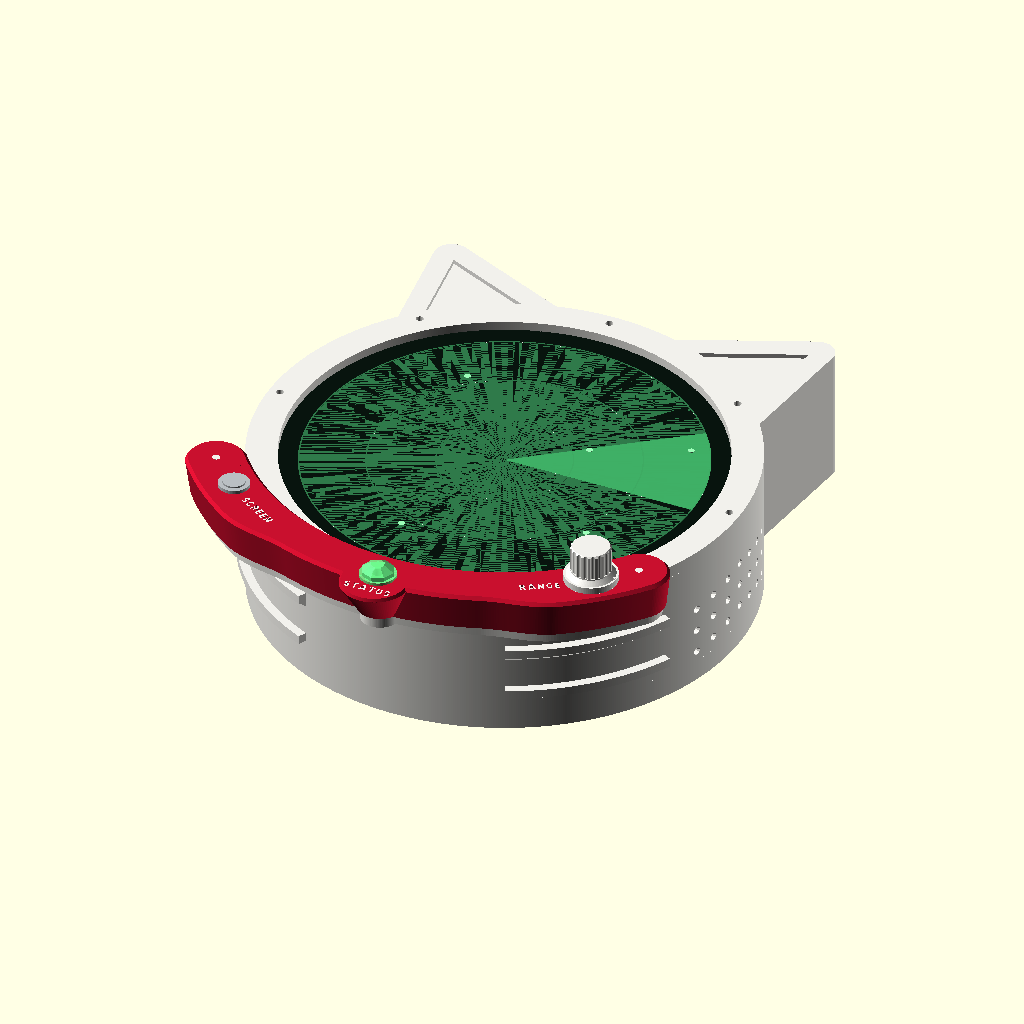
Cell 1 — every parameter at its default value.
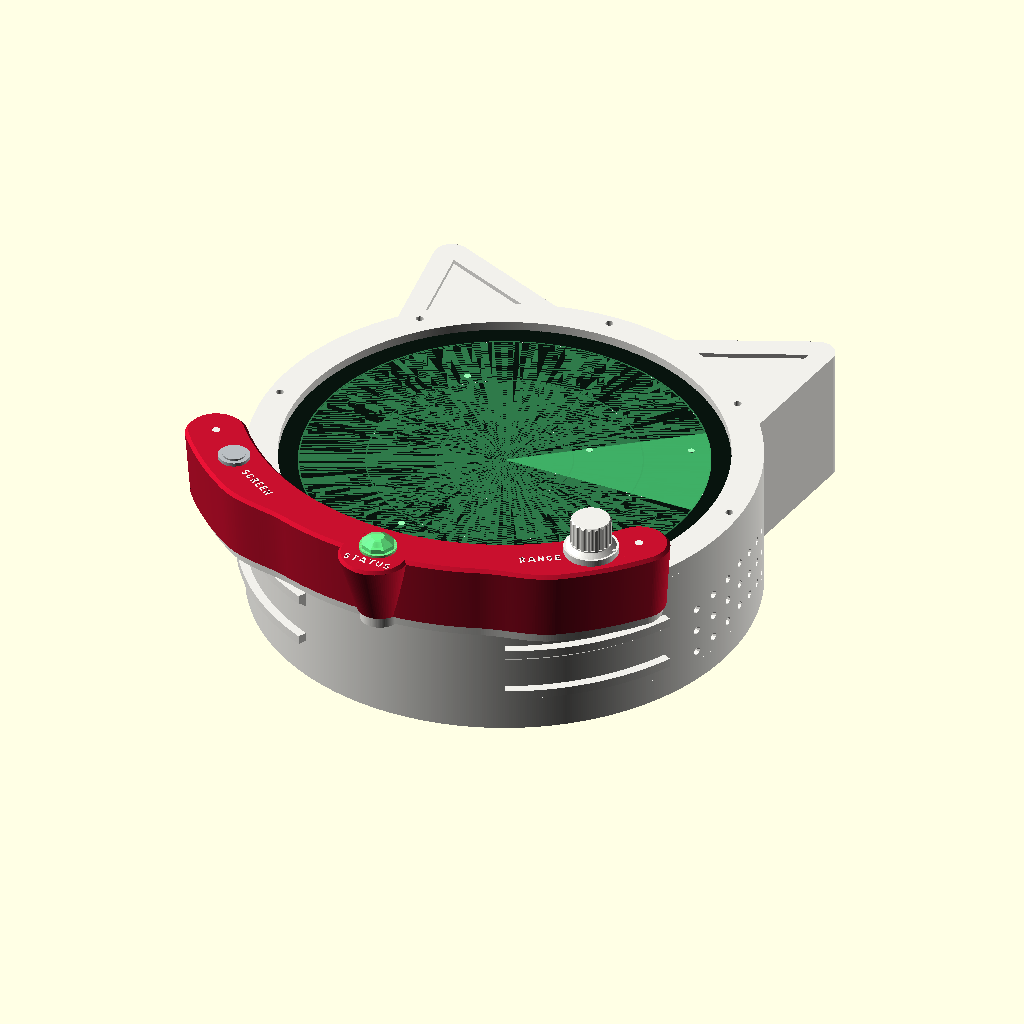
Cell 2: the same model with col_room = 29.
All cells are drawn from the same view direction (rotation 55°, 0°, 25°, orthographic, colour scheme Cornfield), but the view is re-fitted for each cell, so position and scale can differ between cells as well as the parameter.
OpenSCAD source file enclosure/Kitten with Dials/kitten-dials.scad:
// ============================================================
// StratoScan KITTEN WITH DIALS: the kitten case wearing a collar under its
// chin, with the Retro with Dials' three controls set in it (2026-11-01):
//
//   SCREEN  a 12 mm momentary push button, on the left
//   STATUS  a jewel lamp (5 mm RGB LED behind a printed clear lens), in the
//           middle, where a collar's tag hangs: an inlaid ring round it
//   RANGE   a rotary encoder with a push switch, under the knob, on the right
//
// Everything else is the kitten case, unchanged and shared: this file
// includes ../Kitten Enclosure Two-Tone/kitten-enclosure-twotone.scad and
// adds parts. The controls themselves, their sizes, the knob and the lens
// are the Retro with Dials' (../Retro Radar with Dials/dial-controls.scad),
// and so is the wiring and the software (CONTROLS=1).
//
// Why the collar hangs from the face, not from the head's wall. The Retro
// with Dials' arc screws to the drum from inside. Under the kitten's chin
// that can't be done: the stand's cradle wraps the bottom 130 degrees of the
// head (205-335), its front arm hugging the wall 1 mm off it from z 43.5 to
// 59.5, and the keel filling 247-293 behind that, so no part on the head's
// outside below the chin can reach the wall short of z 59.5, 1.5 mm from the
// shell's front edge; and either side of the cradle the speakers' sleeves
// fill the wall inside. So the collar stands in front of the cradle, and
// fixes to the front trim instead: the trim grows a flange under the chin,
// in its own plane, which is the collar's back and its cover, and two M3
// screws come through it from behind into heat-set inserts in the collar.
// The trim is the kitten's own part (not shared), held by seven screws.
// The stand is the kitten's, unchanged.
//
// The wires go through a 45-degree channel in the flange and down a slot in
// the shell's front edge, in the shelf's gap at the bottom, into the case
// below the retainer. That slot is the only change to the shell.
//
// Coordinates are the kitten's: Z is the case axis (front = +Z), +Y up,
// +X to the right when you face the screen. The collar is centred on 270,
// straight down.
// ============================================================

include <../Kitten Enclosure Two-Tone/kitten-enclosure-twotone.scad>
part = "none";          // silence the kitten file's own part switch
include <../Retro Radar with Dials/dial-controls.scad>

dpart = "preview";      // preview | in_stand | exploded | closeup | sections | desk_eye
                        // shell_dials | shell_head_dials | shell_inner_ears
                        // front_trim_dials | collar_print | collar_text_print
                        // coupon_print | coupon_text_print

// ---------- where the collar sits ----------
R_head     = outer_dia/2;            // 111.67, the head's wall and the trim's rim
// The trim, where front_stack_placed() puts it: its back on the shell's front
// edge, its face at z_trim_face (66.62).
z_trim_back = shell_depth;           // 61
z_trim0     = shell_depth + glass_thickness;   // the trim's own z 0, in the head's frame
// The stand's front arm and keel come forward to here, the head's z, as the
// stand poses the head (the cradle's arms are arm_gap/2 + arm_w either side
// of the head's middle): 59.5. The flange's back is 1.5 mm in front of it.
z_arm_front = shell_depth/2 + arm_gap/2 + arm_w;
// The collar's inner edge, 2 mm off the trim's rim: the nose stands out to
// r 112.17 at 270 and 2.6 mm proud, and the collar must not touch it.
col_r_in   = R_head + 2;             // 113.67
// The collar stands on the flange, from the trim's face forward. 14.5 mm of
// room behind its 3 mm face: the lamp needs 14, the encoder 12, and the
// button 18 (16 with its tags and 2 for the wires to turn), which it gets
// from a 4 mm pocket in the flange behind it.
col_z0     = z_trim_face;            // 66.62, the collar's back, on the flange
col_room   = 14.5;
col_z1     = col_z0 + col_room + ctl_face_t;   // 84.12, the face
// Its outer wall leans out a little as it comes forward: r 138.5 at the
// back, 141 at the face. Two things under it set those (the head leans back
// 18 degrees in the stand, so the collar's lower edge is the part nearest
// the stand): at full width, the back's lowest point, at 270, would stay
// 2 mm above the plinth, near whose front edge it is, and the face's lower
// edge 5 mm or more above the paws, which sit under it from about 240 to
// 300 degrees. Since the edge comes in over the paws (col_narrow, below),
// the collar clears the stand by 8 mm and more (checks.scad:
// collar_clears_stand_by_8), the tag's back being nearest.
col_r_back = 138.5;
col_r_face = 141;
// The band's two round ends are centred here; with the ends it runs from
// about 212 to 328 degrees, over the cradle's front arm (205-335) and up the
// cheeks, where the face has room for the button and the knob beyond the paws.
col_a0     = 218;
col_a1     = 322;
// The tag: a round tag hanging from the collar at 270, between the paws,
// carrying the STATUS lamp. Its sides lean out as it comes forward, an
// oblique cone from (centre r, radius) at the back to the same at the face:
// its back's lowest point stays 3.5 mm above the plinth, its face hangs
// lower, past the plinth's front edge, 13 mm above the desk.
col_tag_back = [127, 10];
col_tag_face = [133, 16];
col_wall   = 2.5;
// The face's two long edges, and the tag's rim, are cut at 45 degrees, this
// far each way (2026-11-01), so the collar looks worn rather than bolted
// on. The collar prints face down, so the chamfers are 45-degree
// overhangs at its first layers, which need no support.
col_chamfer = 1.5;
// The band's lower edge rises over the paws (2026-11-01): the outer edge
// comes in by col_narrow from col_narrow_a[1] to col_narrow_a[2], easing
// in and out over the 15 degrees either side, so from the front the
// collar's outline stops above the raised right paw's toes and leaves the
// tag standing alone between the paws. The cavity, and the flange behind
// it, come in with it.
col_narrow   = 6;
col_narrow_a = [235, 250, 290, 305];
// The cavity's outer side at the back stays inside the flange (col_r_flange),
// so the flange closes it.
col_cav_back = 135;

// ---------- the controls on the face (angle, radius) ----------
// SCREEN on the left cheek, STATUS on the tag, RANGE on the right cheek,
// where the knob is clear of the paws and the tail below it.
col_screen   = [228, 126.5];
col_status   = [270, 129];
col_range    = [312, 127.2];
// The lettering, in the shared engraving font at the shared size
// (lettering_cap), inlaid 0.6 mm in a second colour, upright: SCREEN and
// RANGE along the band beside their controls, on the side towards the tag,
// since the knob's 24 mm skirt fills the band's width; STATUS on the tag,
// under the jewel. [angle, radius, word]
col_labels   = [[237.6, 126.5, "SCREEN"], [301.9, 126.5, "RANGE"], [270, 140.3, "STATUS"]];
col_label_depth = 0.6;
// and a stud inlaid in each round end, as the arc has rivets
col_stud_d   = 3.6;

// ---------- the flange, on the trim ----------
// In the trim's own plane, the trim's full thickness, from just inside its
// rim (0.3 mm into it, outside the whisker grooves, which reach r 110.27) to
// col_r_flange: 3.2 mm above the plinth at its lowest, under the chin.
col_r_flange = 135.5;
// Two M3 x 10 countersunk screws from behind the flange into M3 x 5
// heat-set inserts in two columns in the collar, either side of the lamp,
// at r 125 so their countersinks stay 1.4 mm inside the flange where it
// comes in over the paws.
col_boss_a   = [252, 288];
col_boss_r   = 125;
col_boss_d   = 8;
col_insert_d = 4.0;     // M3 heat-set insert, as everywhere else in the case
col_insert_h = 6;
col_screw_clear = 3.4;
col_csk_d    = 6.2;     // the countersink at the flange's back, 90 degrees
// The button's pocket in the flange: 4 mm deep, 1.62 mm of flange left.
col_pocket_d = button_nut + 0.6;
col_pocket   = 4;

// ---------- the wires ----------
// A 7 x 3 mm channel through the flange at 45 degrees, from inside the
// collar's cavity down to the trim's back, over a slot in the shell's front
// edge: eight thin wires, two rows of four. The slot is in the shelf's gap
// (245-295), between the retainer's key (250-258) and the front post at 270,
// and runs back to z 52.5, below the retainer (z 57-61), where the wires turn
// into the case.
col_wire_a   = 263;
col_wire_w   = 7;       // along the rim
col_wire_t   = 3;       // across it
col_wire_in  = 117.8;   // the channel's middle at the flange's front
col_wire_out = col_wire_in - (z_trim_face - z_trim_back);   // 112.18 at its back: 45 degrees
col_slot_w   = 7.5;
col_slot_z0  = 52.5;

// ============================================================
// helpers
// ============================================================
function col_t(z) = (z - col_z0) / (col_z1 - col_z0);
function col_r_out(z) = col_r_back + (col_r_face - col_r_back) * col_t(z);
// how far the band's outer edge comes in at angle a (col_narrow_a)
function col_ease(t) = (1 - cos(180 * t)) / 2;
function col_n(a) = let(k = col_narrow_a)
    a <= k[0] || a >= k[3] ? 0
  : a < k[1] ? col_narrow * col_ease((a - k[0]) / (k[1] - k[0]))
  : a > k[2] ? col_narrow * col_ease((k[3] - a) / (k[3] - k[2]))
  : col_narrow;
col_step = 0.5;   // the band's angular step, in degrees
function col_angles(a0, a1) = [for (i = [0 : ceil((a1 - a0) / col_step)]) min(a1, a0 + i * col_step)];

// An annular band from r0 to r1 between the angles a0 and a1, with round
// ends centred on them, in plan; with narrow, its outer edge comes in over
// the paws as the collar's does (col_n).
module col_band2d(r0, r1, a0 = col_a0, a1 = col_a1, narrow = false) {
    rc = (r1 - r0)/2;  rm = (r0 + r1)/2;
    as = col_angles(a0, a1);
    union() {
        polygon(concat([for (a = as) polar(r1 - (narrow ? col_n(a) : 0), a)],
                       [for (i = [len(as) - 1 : -1 : 0]) polar(r0, as[i])]));
        translate(polar(rm, a0)) circle(r = rc, $fn = 96);
        translate(polar(rm, a1)) circle(r = rc, $fn = 96);
    }
}

// A band whose outer radius runs from r1a at za to r1b at zb, less col_n
// over the paws, the inner radius r0 throughout, with round ends. With c,
// the face's two edges are chamfered c at 45 degrees. The arc is lofted
// through its section at each angle; each end is an oblique cone (with c, a
// cone and a chamfered cap), so every section is col_band2d at that height.
// The cones are 0.01 mm narrower than the band (2026-11-01): at full width
// each touched the band's inner and outer faces along a line, and the
// collar's mesh had an edge there that a slicer reports as non-manifold.
function col_profile(r0, r1a, za, r1b, zb, c, n) = let(r1 = function(z) r1a + (r1b - r1a) * (z - za) / (zb - za) - n)
    c > 0 ? [[r0, za], [r1(za), za], [r1(zb - c), zb - c], [r1(zb) - c, zb], [r0 + c, zb], [r0, zb - c]]
          : [[r0, za], [r1(za), za], [r1(zb), zb], [r0, zb]];
module col_band(r0, r1a, za, r1b, zb, c = 0) {
    as = col_angles(col_a0, col_a1);
    m = c > 0 ? 6 : 4;
    pts = [for (a = as) for (p = col_profile(r0, r1a, za, r1b, zb, c, col_n(a))) [p[0] * cos(a), p[0] * sin(a), p[1]]];
    k = len(as);
    polyhedron(points = pts, faces = concat(
        [for (i = [0 : k - 2]) for (j = [0 : m - 1]) [i*m + j, i*m + (j+1)%m, (i+1)*m + (j+1)%m, (i+1)*m + j]],
        [[for (j = [m - 1 : -1 : 0]) j]],
        [[for (j = [0 : m - 1]) (k - 1)*m + j]]));
    for (a = [col_a0, col_a1]) hull() {
        pr = col_profile(r0, r1a, za, r1b, zb, c, 0);
        // each section's middle and half-width: the bottom, the chamfer's foot and the face
        for (h = c > 0 ? [[pr[0][1], pr[0][0], pr[1][0]], [pr[2][1] - 0.01, pr[0][0], pr[2][0]], [pr[3][1] - 0.01, pr[4][0], pr[3][0]]]
                       : [[pr[0][1], pr[0][0], pr[1][0]], [pr[2][1] - 0.01, pr[3][0], pr[2][0]]])
            translate(concat(polar((h[1] + h[2])/2, a), [h[0]])) cylinder(r = (h[2] - h[1])/2 - 0.01, h = 0.01, $fn = 96);
    }
}

function col_screen() = polar(col_screen[1], col_screen[0]);
function col_status() = polar(col_status[1], col_status[0]);
function col_range()  = polar(col_range[1], col_range[0]);

// one word, upright under the chin: its baseline along the circle of radius
// r, centred on angle a
module col_label2d(l) {
    rotate([0, 0, l[0] - 270]) translate([0, -l[1]])
        gorton_text(l[2], lettering_cap, lettering_pen, lettering_track);
}
module col_labels2d() { for (l = col_labels) col_label2d(l); }

// what is inlaid in the second colour: the lettering and the two studs
module col_studs2d() {
    for (a = [col_a0, col_a1]) translate(polar((col_r_in + col_r_face)/2, a)) circle(d = col_stud_d, $fn = 32);
}
module col_inlay2d() { col_labels2d(); col_studs2d(); }

// the tag at height z, in plan: the oblique cone's section there
module col_tag_disc(c, z, h = 0.01) translate(concat(polar(c[0], 270), [z])) cylinder(r = c[1], h = h, $fn = 96);
function col_tag_at(z, inset = 0) = [col_tag_back[0] + (col_tag_face[0] - col_tag_back[0]) * col_t(z),
                                       col_tag_back[1] + (col_tag_face[1] - col_tag_back[1]) * col_t(z) - inset];
// with c, the face's rim chamfered c at 45 degrees
module col_tag(inset = 0, z0 = col_z0, z1 = col_z1, c = 0) hull() {
    col_tag_disc(col_tag_at(z0, inset), z0);
    col_tag_disc(col_tag_at(z1 - c, inset), z1 - c - 0.01);
    if (c > 0) col_tag_disc(col_tag_at(z1, inset + c), z1 - 0.01);
}
// the collar's face in plan, the flat inside the chamfers, for the
// lettering's checks
module col_face2d(inset = 0) {
    col_band2d(col_r_in + col_chamfer + inset, col_r_face - col_chamfer - inset, narrow = true);
    translate(polar(col_tag_face[0], 270)) circle(r = col_tag_face[1] - col_chamfer - inset, $fn = 96);
}
// The collar's back in plan: the flange, and the cavity's open back that
// it closes. The flange follows the band's outer edge in over the paws and
// takes in the tag's back, 1.5 mm inside its rim.
module col_flange2d() {
    col_band2d(R_head - 0.3, col_r_flange, narrow = true);
    translate(polar(col_tag_back[0], 270)) circle(r = col_tag_back[1] - 1.5, $fn = 96);
}
// (the cavity's outer side leans out from col_cav_back 1 mm behind the
// collar's back, so at the back it is a little wider)
function col_cav_r(z) = col_cav_back + (col_r_out(col_z1 - ctl_face_t) - col_wall - col_cav_back)
                                       * (z - (col_z0 - 1)) / (col_z1 - ctl_face_t - (col_z0 - 1));
module col_cavity_back2d() {
    col_band2d(col_r_in + col_wall, col_cav_r(col_z0), narrow = true);
    translate(polar(col_tag_back[0], 270)) circle(r = col_tag_back[1] - col_wall, $fn = 96);
}

// ============================================================
// the collar
// ============================================================
module collar() {
    difference() {
        union() {
            difference() {
                union() {
                    col_band(col_r_in, col_r_back, col_z0, col_r_face, col_z1, col_chamfer);
                    col_tag(c = col_chamfer);
                }
                // the cavity, open at the back, where the flange closes it
                col_band(col_r_in + col_wall, col_cav_back, col_z0 - 1,
                         col_cav_r(col_z1 - ctl_face_t), col_z1 - ctl_face_t);
                col_tag(col_wall, col_z0 - 1, col_z1 - ctl_face_t);
            }
            // the two columns for the screws, from the face back to the flange
            for (a = col_boss_a) translate(concat(polar(col_boss_r, a), [col_z0]))
                cylinder(d = col_boss_d, h = col_z1 - col_z0 - 0.5, $fn = 48);
        }
        // their inserts, from the back
        for (a = col_boss_a) translate(concat(polar(col_boss_r, a), [col_z0 - 0.01]))
            cylinder(d = col_insert_d, h = col_insert_h, $fn = 32);
        // the controls, through the face
        translate([0, 0, col_z1]) {
            lamp_hole_cut(col_status());
            button_hole_cut(col_screen());
            encoder_hole_cut(col_range());
        }
        // the inlay, sunk into the face for the second colour
        translate([0, 0, col_z1 - col_label_depth]) linear_extrude(height = col_label_depth + 1) col_inlay2d();
    }
}

// the inlay as its own solid, for the second filament
module collar_text() {
    translate([0, 0, col_z1 - col_label_depth]) linear_extrude(height = col_label_depth) col_inlay2d();
}

// The lettering coupon: a lettering_coupon_t slice of the collar's face round
// each word, cut from the collar, with its lettering, as the arc's is: a few
// minutes' print to tune the slicer before the collar.
module col_coupon2d() intersection() { col_face2d(); for (l = col_labels) offset(r = 3) hull() col_label2d(l); }
module test_lettering_collar() intersection() {
    collar();
    translate([0, 0, col_z1 - lettering_coupon_t]) linear_extrude(height = lettering_coupon_t + 1) col_coupon2d();
}
module test_lettering_collar_text() translate([0, 0, col_z1 - col_label_depth]) linear_extrude(height = col_label_depth) col_labels2d();

// ============================================================
// the trim with its flange
// ============================================================
// The flange in the head's frame: the trim's thickness, from 0.3 mm inside
// the rim out to col_r_flange, under the collar.
module col_flange() {
    translate([0, 0, z_trim_back]) linear_extrude(height = z_trim_face - z_trim_back)
        col_flange2d();
}
// What the flange loses: the screws' holes and countersinks from behind, the
// button's pocket, and the wires' channel.
module col_flange_cuts() {
    for (a = col_boss_a) translate(concat(polar(col_boss_r, a), [0])) {
        translate([0, 0, z_trim_back - 1]) cylinder(d = col_screw_clear, h = z_trim_face - z_trim_back + 2, $fn = 32);
        translate([0, 0, z_trim_back - 0.01]) cylinder(d1 = col_csk_d, d2 = 0, h = col_csk_d/2, $fn = 32);
    }
    translate(concat(col_screen(), [z_trim_face - col_pocket])) cylinder(d = col_pocket_d, h = col_pocket + 1, $fn = 64);
    col_wire_channel();
}
// the channel: a 7 x 3 mm slot, its middle at col_wire_in at the flange's
// front and col_wire_out at its back, so it leans inward at 45 degrees
module col_wire_channel() {
    rotate([0, 0, col_wire_a]) hull() {
        translate([col_wire_in, 0, z_trim_face]) col_wire_slot2d_solid();
        translate([col_wire_out, 0, z_trim_back - 0.02]) col_wire_slot2d_solid();
    }
}
module col_wire_slot2d_solid() linear_extrude(height = 0.02, center = true)
    hull() for (s = [-1, 1]) translate([0, s * (col_wire_w - col_wire_t)/2]) circle(d = col_wire_t, $fn = 24);

// the trim with its flange, in the head's frame
module front_trim_dials_placed() {
    difference() {
        union() {
            translate([0, 0, z_trim0]) front_trim();
            col_flange();
        }
        col_flange_cuts();
    }
}

// ============================================================
// the shell: the kitten's shell with the wires' slot
// ============================================================
module col_wire_slot() rotate([0, 0, col_wire_a])
    translate([R_head - wall - 1, -col_slot_w/2, col_slot_z0]) cube([wall + 2, col_slot_w, shell_depth - col_slot_z0 + 1]);
module shell_dials() difference() { shell(); col_wire_slot(); }
// The head in two colours, as the kitten's (2026-11-01): the kitten's
// shell_head() with the same slot, on filament 1, and the kitten's
// shell_inner_ears(), unchanged, on filament 2. The slot, at 263 degrees
// under the chin, is nowhere near the ears, so the two still meet face to
// face and together are shell_dials().
module shell_head_dials() difference() { shell_head(); col_wire_slot(); }

// ============================================================
// pictures
// ============================================================
// The colours, as the README's table gives them (2026-11-05): a white kitten
// with black inner ears, foot pads, nails and tail, white toes and a white
// tail tip, in a cherry red collar with white lettering and a white knob.
// Only the pictures use these: the filaments are set in the slicer.
c_white  = "#F1F0EB";
c_black  = "#1C1C1C";
c_head   = c_white;
c_face   = c_white;
c_collar = "#C8102E";
// These two are first assigned in dial-controls.scad (black and cream, for the
// retro), so OpenSCAD works them out up there, before c_white and c_black
// exist: they have to be written out, or they come out with no colour at all.
c_knob   = "#F1F0EB";
c_label  = "#F1F0EB";
c_glass  = "#08140E";

module screen_picture_k() {
    translate([0, 0, shell_depth + glass_thickness - 0.6]) {
        color(c_glass) cylinder(d = panel_diameter - 1, h = 0.5, $fn = 180);
        color("#2F7A4A") for (r = [30, 60, 89]) translate([0, 0, 0.5]) difference() { cylinder(r = r, h = 0.15, $fn = 180); translate([0, 0, -0.1]) cylinder(r = r - 0.6, h = 0.4, $fn = 180); }
        color("#3FAF66", 0.9) translate([0, 0, 0.55]) rotate_extrude(angle = 38, $fn = 180) square([89, 0.12]);
        color("#9CFFB8") for (p = [[30, 22], [-41, 50], [55, -35], [-20, -62], [70, 40]]) translate([p[0], p[1], 0.7]) cylinder(d = 3, h = 0.2, $fn = 16);
    }
}

module collar_controls() {
    translate([0, 0, col_z1]) controls_fitted(col_status(), col_screen(), col_range());
    color(c_label) collar_text();
}

c_ear    = c_black;     // the inner ears' second colour, in the pictures
module head_dials_assembled(twotone = false) {
    if (twotone) { color(c_head) shell_head_dials(); color(c_ear) shell_inner_ears(); }
    else color(c_head) shell_dials();
    color("Gray") front_stack_placed("retainer");
    screen_picture_k();
    color(c_face) front_trim_dials_placed();
    color(c_collar) collar();
    collar_controls();
}

// the head in its stand, posed as on a desk (front towards -Y)
module posed_k() {
    translate([0, 0, base_h + cradle_od/2 - 3]) rotate([90 - stand_angle, 0, 0]) translate([0, 0, -shell_depth/2]) children();
}
module in_stand_dials(twotone = false) {
    color(c_white) part_stand_body();
    color(c_black) part_stand_paws();
    color(c_white) part_stand_toes();
    color(c_black) part_stand_tail();
    color(c_white) part_stand_tail_tip();
    color(c_black) part_stand_claws();
    posed_k() head_dials_assembled(twotone);
}

// The bought parts behind the face, for the sections only: the button's
// nut and body with its tags (button_deep), the encoder's body and pins, the
// LED and its leads.
c_part = "#C9A23A";
module bought_parts() translate([0, 0, col_z1 - ctl_face_t]) {
    translate(col_screen()) {
        translate([0, 0, -2]) cylinder(d = button_nut, h = 2, $fn = 6);
        translate([0, 0, -button_deep]) cylinder(d = 13, h = button_deep, $fn = 48);
    }
    translate(col_range()) rotate([0, 0, col_range[0]]) {
        // the body bears on the face's back at its corners: its 19 mm
        // diagonal is wider than the face's 15 mm round relief
        translate([-enc_body/2, -enc_body/2, -(enc_room - 6)]) cube([enc_body, enc_body, enc_room - 6]);
        for (y = [-5, 0, 5]) translate([-5, y, -enc_room]) cylinder(d = 0.8, h = 6, $fn = 8);
    }
    translate(col_status()) {
        translate([0, 0, ctl_face_t - jewel_shank_h - 0.2]) cylinder(d = 5, h = 8.6, $fn = 32);
        for (x = [-1.9, -0.6, 0.6, 1.9]) translate([x, 0, -lamp_room + ctl_face_t + 0.5]) cylinder(d = 0.5, h = lamp_room - 3, $fn = 8);
    }
}

// A section through one control, at angle a: the head, the trim and the
// collar cut on the plane through the case's axis and the control, near
// the collar, each in its colour, with the bought part behind the face;
// seen from the side, the face up.
module section_cut(a) rotate([0, 0, a]) translate([92, -60, 38]) cube([75, 60, 80]);
module section_at(a) {
    color(c_head)   intersection() { shell_dials(); section_cut(a); }
    color("Gray")   intersection() { front_stack_placed("retainer"); section_cut(a); }
    color(c_glass)  intersection() { front_stack_placed("glass"); section_cut(a); }
    color(c_face)   intersection() { front_trim_dials_placed(); section_cut(a); }
    color(c_collar) intersection() { collar(); section_cut(a); }
    color(c_label)  intersection() { collar_text(); section_cut(a); }
    // the controls, each coloured after it is cut, so its cut face is too
    translate([0, 0, col_z1]) {
        color(c_knob)   intersection() { translate([0, 0, knob_standoff]) translate(col_range()) knob(); translate([0, 0, -col_z1]) section_cut(a); }
        color(c_chrome) intersection() { translate(col_screen()) { cylinder(d = 14, h = 1.6, $fn = 64); cylinder(d = 10, h = 2.4, $fn = 64); }
                                         translate([0, 0, -col_z1]) section_cut(a); }
        color(c_jewel)  intersection() { translate(col_status()) jewel(); translate([0, 0, -col_z1]) section_cut(a); }
    }
    color(c_part) intersection() { bought_parts(); section_cut(a); }
    // the stand's front arm and keel, where they sit behind the collar
    color("#5a5a5a") intersection() { inverse_posed_k() part_stand_body(); section_cut(a);
                                       translate([0, 0, -1]) cylinder(r = cradle_od/2 + 0.5, h = 100, $fn = 360); }
}
// the stand in the head's frame: posed_k()'s inverse
module inverse_posed_k() {
    translate([0, 0, shell_depth/2]) rotate([-(90 - stand_angle), 0, 0]) translate([0, 0, -(base_h + cradle_od/2 - 3)]) children();
}

if (dpart == "none") {}   // for checks.scad, which includes this file
else if (dpart == "shell_dials") shell_dials();
else if (dpart == "shell_head_dials") shell_head_dials();     // the two-colour head, filament 1
else if (dpart == "shell_inner_ears") shell_inner_ears();     // the kitten's ears' lining, filament 2
// The trim as it prints, face up and in its own frame, as front_trim.stl is
// exported: rabbet and flange on the bed.
else if (dpart == "front_trim_dials") translate([0, 0, -z_trim0]) front_trim_dials_placed();
// the collar and its inlay face down, the inlay the first 0.6 mm
else if (dpart == "collar_print") translate([0, 0, col_z1]) rotate([180, 0, 0]) collar();
else if (dpart == "collar_text_print") translate([0, 0, col_z1]) rotate([180, 0, 0]) collar_text();
else if (dpart == "coupon_print") translate([0, 0, col_z1]) rotate([180, 0, 0]) test_lettering_collar();
else if (dpart == "coupon_text_print") translate([0, 0, col_z1]) rotate([180, 0, 0]) test_lettering_collar_text();
// the stand's six bodies, the kitten's own, for this case's colours' 3MF
else if (dpart == "stand_body") part_stand_body();
else if (dpart == "stand_paws") part_stand_paws();
else if (dpart == "stand_toes") part_stand_toes();
else if (dpart == "stand_claws") part_stand_claws();
else if (dpart == "stand_tail") part_stand_tail();
else if (dpart == "stand_tail_tip") part_stand_tail_tip();
else if (dpart == "collar") collar();
else if (dpart == "in_stand") in_stand_dials();
// the head in two colours in its stand, for the pictures
else if (dpart == "in_stand_twotone") in_stand_dials(true);
else if (dpart == "closeup") {
    intersection() {
        union() {
            color(c_head) shell_dials();
            color(c_face) front_trim_dials_placed();
            screen_picture_k();
        }
        translate([0, -125, 0]) cube([180, 90, 200], center = true);
    }
    color(c_collar) collar();
    collar_controls();
}
else if (dpart == "section_screen") section_at(col_screen[0]);
else if (dpart == "section_status") section_at(col_status[0]);
else if (dpart == "section_range")  section_at(col_range[0]);
else if (dpart == "section_wire")   section_at(col_wire_a);
else if (dpart == "exploded") {
    color(c_head) shell_dials();
    screen_picture_k();
    translate([0, 0, 25]) color(c_face) front_trim_dials_placed();
    translate([0, -15, 60]) { color(c_collar) collar(); collar_controls(); }
}
else head_dials_assembled();
Parameter table extracted from the source (name, type, default, range or options):
part: string, default "none"
dpart: string, default "preview"
col_room: number, default 14.5
col_r_back: number, default 138.5
col_r_face: number, default 141
col_a0: number, default 218
col_a1: number, default 322
col_tag_back: vector, default [127, 10]
col_tag_face: vector, default [133, 16]
col_wall: number, default 2.5
col_chamfer: number, default 1.5
col_narrow: number, default 6
col_narrow_a: vector, default [235, 250, 290, 305]
col_cav_back: number, default 135
col_screen: vector, default [228, 126.5]
col_status: vector, default [270, 129]
col_range: vector, default [312, 127.2]
col_label_depth: number, default 0.6
col_stud_d: number, default 3.6
col_r_flange: number, default 135.5
col_boss_a: vector, default [252, 288]
col_boss_r: number, default 125
col_boss_d: number, default 8
col_insert_d: number, default 4
col_insert_h: number, default 6
col_screw_clear: number, default 3.4
col_csk_d: number, default 6.2
col_pocket: number, default 4
col_wire_a: number, default 263
col_wire_w: number, default 7
col_wire_t: number, default 3
col_wire_in: number, default 117.8
col_slot_w: number, default 7.5
col_slot_z0: number, default 52.5
